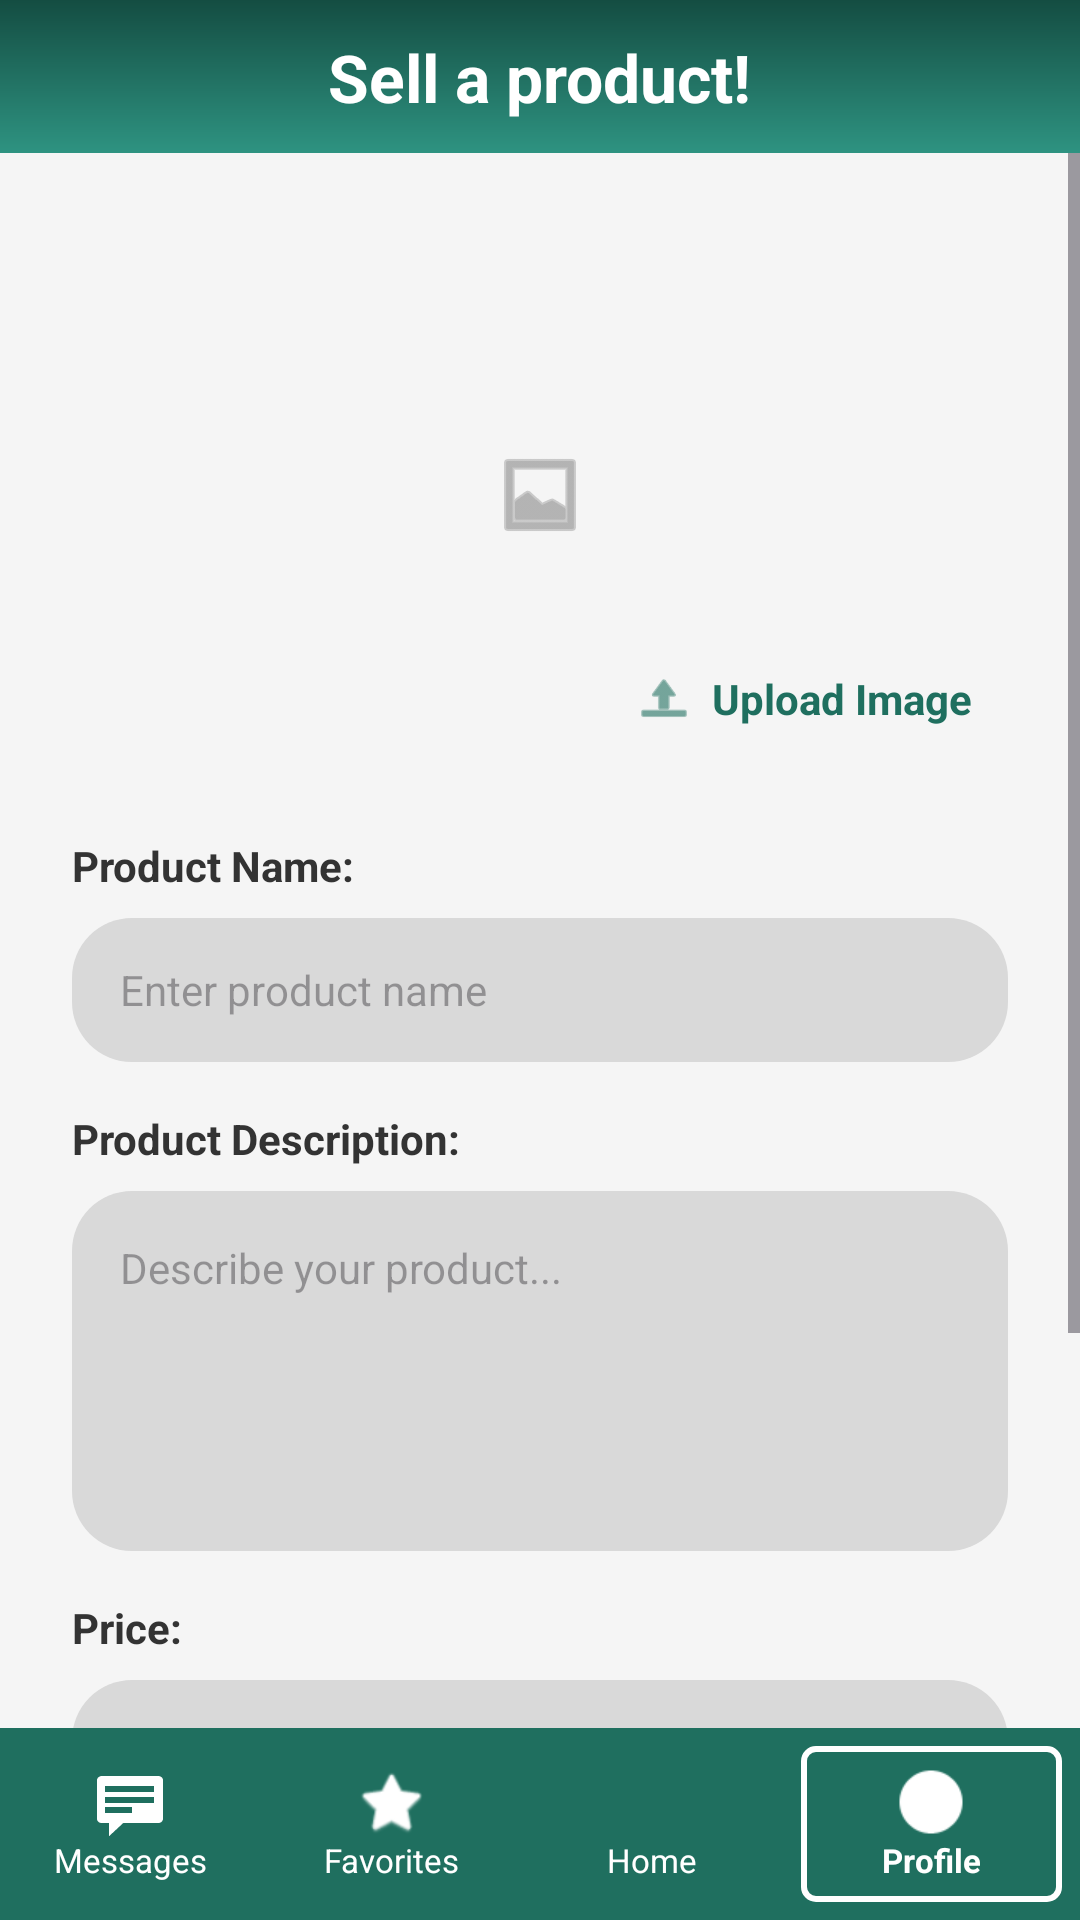

The Android layout XML behind this screen, and the referenced resources:
<!-- AndroidManifest.xml: application theme Theme.AppDevLocalBuyAndSellSystem -->
<!-- res/layout/upload_product.xml -->
<?xml version="1.0" encoding="utf-8"?>
<androidx.constraintlayout.widget.ConstraintLayout xmlns:android="http://schemas.android.com/apk/res/android"
    xmlns:app="http://schemas.android.com/apk/res-auto"
    xmlns:tools="http://schemas.android.com/tools"
    android:layout_width="match_parent"
    android:layout_height="match_parent"
    android:background="#F5F5F5">

    
    <androidx.constraintlayout.widget.ConstraintLayout
        android:id="@+id/uploadHeader"
        android:layout_width="match_parent"
        android:layout_height="51dp"
        android:background="@drawable/green_gradient_bg"
        app:layout_constraintTop_toTopOf="parent">

        <TextView
            android:id="@+id/tvUploadTitle"
            android:layout_width="wrap_content"
            android:layout_height="wrap_content"
            android:text="@string/sell_a_product"
            android:textColor="#FFFFFF"
            android:textSize="22sp"
            android:textStyle="bold"
            app:layout_constraintBottom_toBottomOf="parent"
            app:layout_constraintEnd_toEndOf="parent"
            app:layout_constraintStart_toStartOf="parent"
            app:layout_constraintTop_toTopOf="parent" />

    </androidx.constraintlayout.widget.ConstraintLayout>

    
    <ScrollView
        android:layout_width="match_parent"
        android:layout_height="0dp"
        android:fillViewport="true"
        app:layout_constraintBottom_toTopOf="@id/bottomNavBar"
        app:layout_constraintTop_toBottomOf="@id/uploadHeader">

        <LinearLayout
            android:layout_width="match_parent"
            android:layout_height="wrap_content"
            android:orientation="vertical"
            android:padding="24dp">

            
            <androidx.constraintlayout.widget.ConstraintLayout
                android:id="@+id/containerUploadImage"
                android:layout_width="match_parent"
                android:layout_height="180dp"
                android:background="@drawable/search_bar_bg"
                android:clickable="true"
                android:focusable="true">

                <ImageView
                    android:id="@+id/ivPlaceholder"
                    android:layout_width="match_parent"
                    android:layout_height="match_parent"
                    android:scaleType="centerInside"
                    android:src="@android:drawable/ic_menu_gallery"
                    app:layout_constraintBottom_toBottomOf="parent"
                    app:layout_constraintEnd_toEndOf="parent"
                    app:layout_constraintStart_toStartOf="parent"
                    app:layout_constraintTop_toTopOf="parent"
                    app:tint="#888888"
                    android:contentDescription="@null" />

                <LinearLayout
                    android:layout_width="wrap_content"
                    android:layout_height="wrap_content"
                    android:layout_margin="12dp"
                    android:gravity="center_vertical"
                    android:orientation="horizontal"
                    app:layout_constraintBottom_toBottomOf="parent"
                    app:layout_constraintEnd_toEndOf="parent">

                    <ImageView
                        android:layout_width="20dp"
                        android:layout_height="20dp"
                        android:src="@android:drawable/ic_menu_upload"
                        app:tint="#1F6F5F"
                        android:contentDescription="@null" />

                    <TextView
                        android:layout_width="wrap_content"
                        android:layout_height="wrap_content"
                        android:layout_marginStart="6dp"
                        android:text="@string/upload_image"
                        android:textColor="#1F6F5F"
                        android:textStyle="bold" />
                </LinearLayout>

            </androidx.constraintlayout.widget.ConstraintLayout>

            
            <TextView
                android:layout_width="wrap_content"
                android:layout_height="wrap_content"
                android:layout_marginTop="24dp"
                android:text="@string/product_name_label"
                android:textColor="#333333"
                android:textStyle="bold" />

            <EditText
                android:id="@+id/etProductName"
                android:layout_width="match_parent"
                android:layout_height="48dp"
                android:layout_marginTop="8dp"
                android:background="@drawable/input_field_bg"
                android:hint="Enter product name"
                android:importantForAutofill="no"
                android:inputType="text"
                android:paddingStart="16dp"
                android:paddingEnd="16dp"
                android:textColor="#000000"
                android:textSize="14sp" />

            <TextView
                android:layout_width="wrap_content"
                android:layout_height="wrap_content"
                android:layout_marginTop="16dp"
                android:text="@string/product_description_label"
                android:textColor="#333333"
                android:textStyle="bold" />

            <EditText
                android:id="@+id/etProductDesc"
                android:layout_width="match_parent"
                android:layout_height="120dp"
                android:layout_marginTop="8dp"
                android:background="@drawable/input_field_bg"
                android:gravity="top"
                android:hint="Describe your product..."
                android:importantForAutofill="no"
                android:inputType="textMultiLine"
                android:padding="16dp"
                android:textColor="#000000"
                android:textSize="14sp" />

            <TextView
                android:layout_width="wrap_content"
                android:layout_height="wrap_content"
                android:layout_marginTop="16dp"
                android:text="@string/price_label"
                android:textColor="#333333"
                android:textStyle="bold" />

            <EditText
                android:id="@+id/etPrice"
                android:layout_width="match_parent"
                android:layout_height="48dp"
                android:layout_marginTop="8dp"
                android:background="@drawable/input_field_bg"
                android:hint="₱ 0.00"
                android:importantForAutofill="no"
                android:inputType="numberDecimal"
                android:paddingStart="16dp"
                android:paddingEnd="16dp"
                android:textColor="#000000"
                android:textSize="14sp" />

            
            <Button
                android:id="@+id/btnUploadSubmit"
                android:layout_width="match_parent"
                android:layout_height="56dp"
                android:layout_marginTop="40dp"
                android:layout_marginBottom="24dp"
                android:background="@drawable/pill_button_green"
                android:text="@string/upload"
                android:textAllCaps="false"
                android:textColor="#FFFFFF"
                android:textSize="18sp"
                android:textStyle="bold"
                app:backgroundTint="@null" />

        </LinearLayout>
    </ScrollView>

    
    <LinearLayout
        android:id="@+id/bottomNavBar"
        android:layout_width="match_parent"
        android:layout_height="64dp"
        android:background="#1F6F5F"
        android:baselineAligned="false"
        android:orientation="horizontal"
        app:layout_constraintBottom_toBottomOf="parent">

        <LinearLayout
            android:id="@+id/navMessages"
            android:layout_width="0dp"
            android:layout_height="match_parent"
            android:layout_weight="1"
            android:gravity="center"
            android:orientation="vertical">
            <ImageView
                android:layout_width="24dp"
                android:layout_height="24dp"
                android:src="@android:drawable/stat_notify_chat"
                app:tint="#FFFFFF"
                android:contentDescription="@null" />
            <TextView
                android:layout_width="wrap_content"
                android:layout_height="wrap_content"
                android:text="@string/messages"
                android:textColor="#FFFFFF"
                android:textSize="11sp" />
        </LinearLayout>

        <LinearLayout
            android:id="@+id/navFavorites"
            android:layout_width="0dp"
            android:layout_height="match_parent"
            android:layout_weight="1"
            android:gravity="center"
            android:orientation="vertical">
            <ImageView
                android:layout_width="24dp"
                android:layout_height="24dp"
                android:src="@android:drawable/btn_star_big_on"
                app:tint="#FFFFFF"
                android:contentDescription="@null" />
            <TextView
                android:layout_width="wrap_content"
                android:layout_height="wrap_content"
                android:text="@string/favorites"
                android:textColor="#FFFFFF"
                android:textSize="11sp" />
        </LinearLayout>

        <LinearLayout
            android:id="@+id/navHome"
            android:layout_width="0dp"
            android:layout_height="match_parent"
            android:layout_weight="1"
            android:gravity="center"
            android:orientation="vertical">
            <ImageView
                android:layout_width="24dp"
                android:layout_height="24dp"
                android:src="@drawable/ic_cart"
                app:tint="#FFFFFF"
                android:contentDescription="@null" />
            <TextView
                android:layout_width="wrap_content"
                android:layout_height="wrap_content"
                android:text="@string/home"
                android:textColor="#FFFFFF"
                android:textSize="11sp" />
        </LinearLayout>

        <LinearLayout
            android:id="@+id/navMe"
            android:layout_width="0dp"
            android:layout_height="match_parent"
            android:layout_weight="1"
            android:layout_margin="6dp"
            android:background="@drawable/selected_nav_item_bg"
            android:gravity="center"
            android:orientation="vertical">
            <ImageView
                android:layout_width="24dp"
                android:layout_height="24dp"
                android:src="@android:drawable/presence_online"
                app:tint="#FFFFFF"
                android:contentDescription="@null" />
            <TextView
                android:layout_width="wrap_content"
                android:layout_height="wrap_content"
                android:text="@string/me"
                android:textColor="#FFFFFF"
                android:textSize="11sp"
                android:textStyle="bold" />
        </LinearLayout>

    </LinearLayout>

</androidx.constraintlayout.widget.ConstraintLayout>
<!-- resources referenced by this layout -->
<resources>
  <!-- drawable green_gradient_bg (drawable) -->
  <?xml version="1.0" encoding="utf-8"?>
  <shape xmlns:android="http://schemas.android.com/apk/res/android"
      android:shape="rectangle">
      <gradient
          android:startColor="#144D42"
          android:endColor="#2E9381"
          android:angle="270" />
  </shape>
  <!-- drawable input_field_bg (drawable) -->
  <?xml version="1.0" encoding="utf-8"?>
  <shape xmlns:android="http://schemas.android.com/apk/res/android"
      android:shape="rectangle">
      <solid android:color="#D9D9D9" />
      <corners android:radius="20dp" />
  </shape>
  <!-- drawable pill_button_green (drawable) -->
  <?xml version="1.0" encoding="utf-8"?>
  <shape xmlns:android="http://schemas.android.com/apk/res/android"
      android:shape="rectangle">
      <solid android:color="#1F6F5F" />
      <corners android:radius="30dp" />
  </shape>
  <!-- drawable selected_nav_item_bg (drawable) -->
  <?xml version="1.0" encoding="utf-8"?>
  <shape xmlns:android="http://schemas.android.com/apk/res/android"
      android:shape="rectangle">
      <stroke
          android:width="2dp"
          android:color="#FFFFFF" />
      <corners android:radius="4dp" />
  </shape>
  <string name="favorites">Favorites</string>
  <string name="home">Home</string>
  <string name="me">Profile</string>
  <string name="messages">Messages</string>
  <string name="price_label">Price:</string>
  <string name="product_description_label">Product Description:</string>
  <string name="product_name_label">Product Name:</string>
  <string name="sell_a_product">Sell a product!</string>
  <string name="upload">Upload</string>
  <string name="upload_image">Upload Image</string>
  <style name="Theme.AppDevLocalBuyAndSellSystem" parent="Base.Theme.AppDevLocalBuyAndSellSystem" />
  <style name="Base.Theme.AppDevLocalBuyAndSellSystem" parent="Theme.Material3.DayNight.NoActionBar">
          
          
      </style>
</resources>
